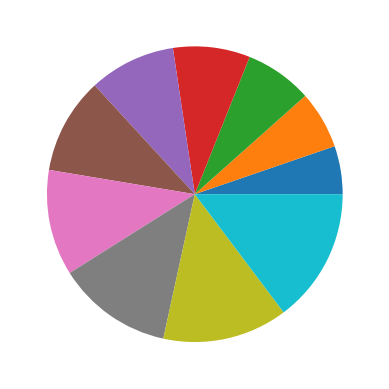

Generate this figure with matplotlib:
import matplotlib.pyplot as pt

edades = [25, 30, 35, 40, 45, 50, 55, 60, 65, 70]

pt.pie(edades)

pt.show()
